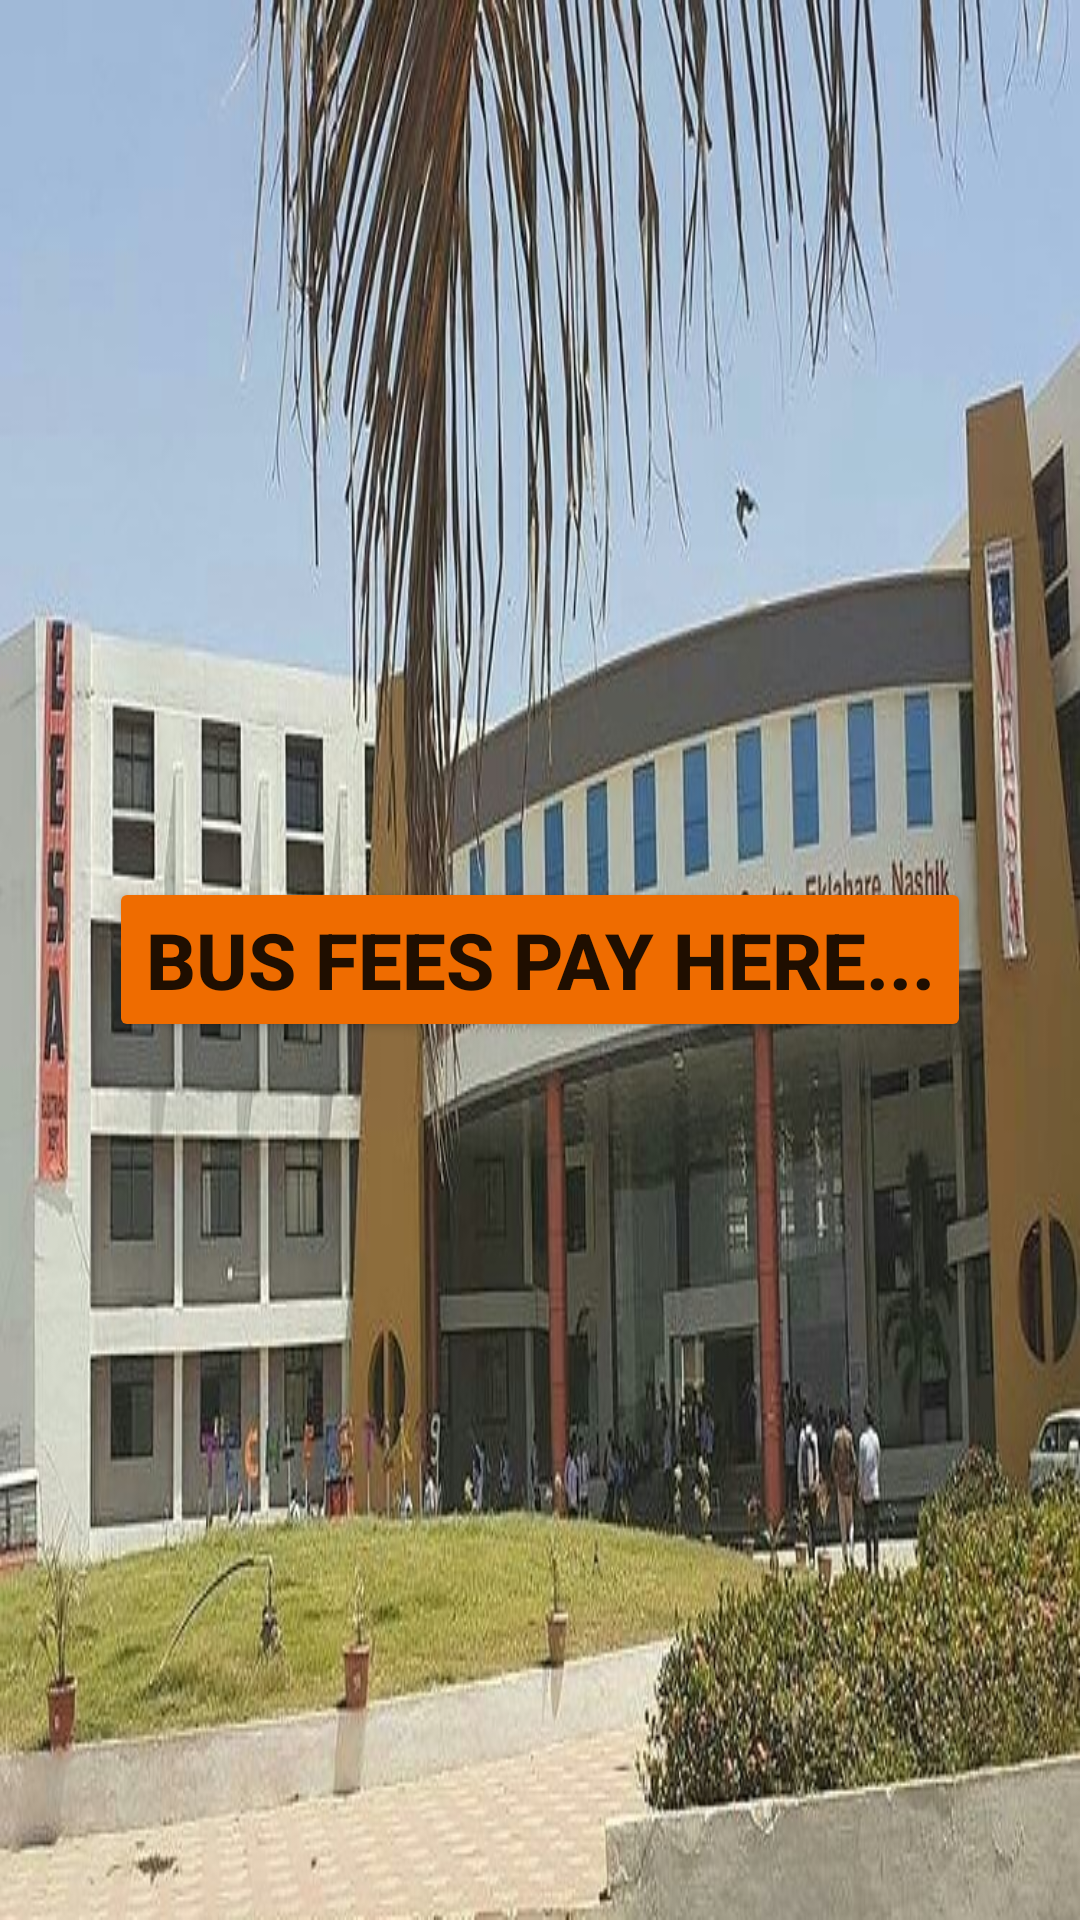

Android layout source for this screen:
<!-- AndroidManifest.xml: fallback theme Theme.MaterialComponents.DayNight.NoActionBar -->
<!-- res/layout/fragment_home.xml -->
<?xml version="1.0" encoding="utf-8"?>
<RelativeLayout xmlns:android="http://schemas.android.com/apk/res/android"
    xmlns:app="http://schemas.android.com/apk/res-auto"
    xmlns:tools="http://schemas.android.com/tools"
    android:background="@drawable/clgengineering"
    android:layout_width="match_parent"
    android:layout_height="match_parent"
    tools:context=".ui.home.HomeFragment">

    <Button
        android:id="@+id/Feebtn"
        android:layout_width="wrap_content"
        android:layout_height="wrap_content"
        android:layout_centerInParent="true"
        android:backgroundTint="#EF6C00"
        android:text="Bus Fees Pay Here..."
        android:textSize="26dp"
        android:textStyle="bold"
        app:layout_constraintStart_toStartOf="parent"
        app:layout_constraintTop_toTopOf="parent" />

    <Button
        android:id="@+id/permission"
        android:layout_width="match_parent"
        android:layout_height="wrap_content"
        android:backgroundTint="#C62828"
        android:layout_marginLeft="50dp"
        android:layout_marginRight="50dp"
        android:layout_marginTop="320dp"
        android:text="Select permission"
        android:textSize="23dp"
        android:textStyle="bold"
        app:layout_constraintStart_toStartOf="parent"
        app:layout_constraintTop_toTopOf="parent"
        android:visibility="gone"/>

</RelativeLayout>
<!-- resources referenced by this layout -->
<resources>
  <!-- drawable clgengineering: jpg bitmap (drawable, 159675 bytes) -->
</resources>
